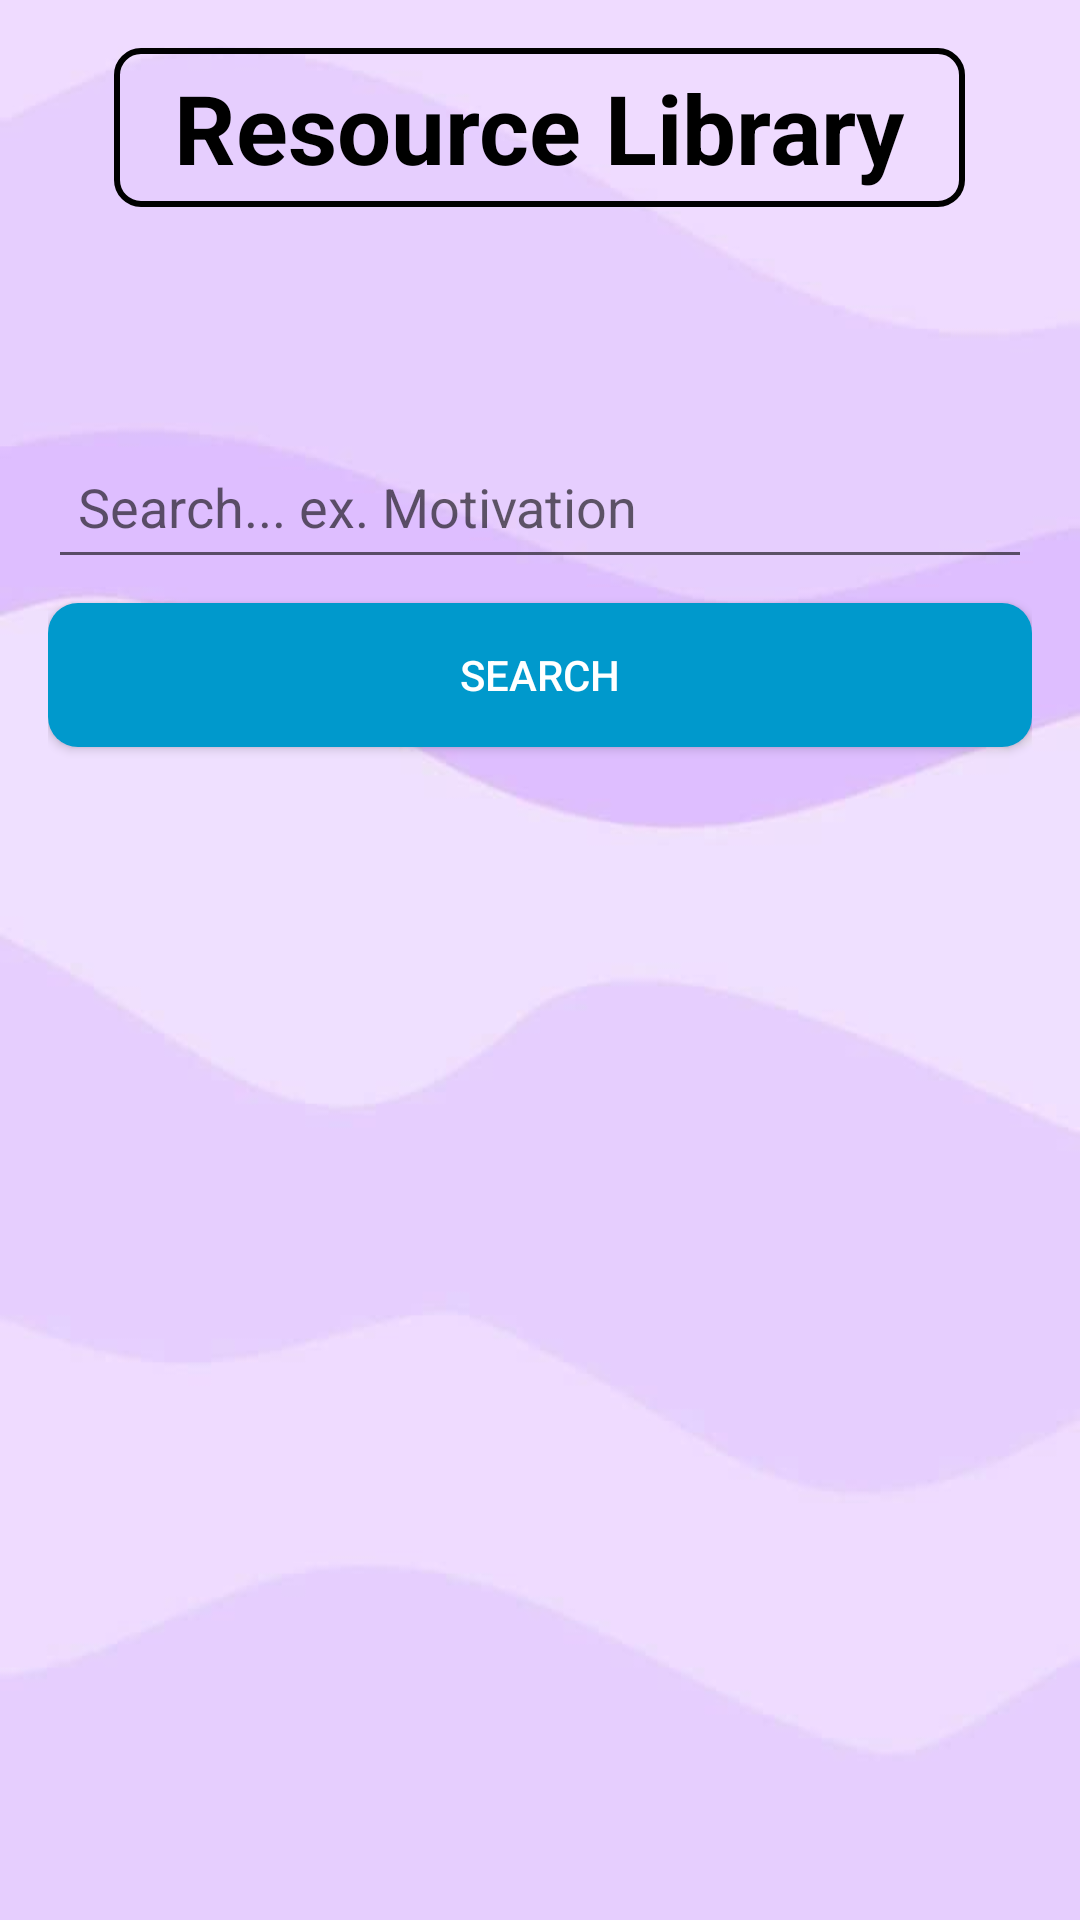

Android layout source for this screen:
<!-- AndroidManifest.xml: application theme Theme.AppCompat.Light.NoActionBar -->
<!-- res/layout/activity_resource_library.xml -->
<LinearLayout
    xmlns:android="http://schemas.android.com/apk/res/android"
    android:layout_width="match_parent"
    android:layout_height="match_parent"
    android:orientation="vertical"
    android:background="@drawable/ic_bg"
    android:padding="16dp">

    <LinearLayout
        android:layout_width="match_parent"
        android:layout_height="wrap_content"
        android:gravity="center"
        android:layout_marginBottom="60dp">

        <TextView
            android:id="@+id/header_title"
            android:layout_width="wrap_content"
            android:layout_height="wrap_content"
            android:textSize="32sp"
            android:textStyle="bold"
            android:text="@string/resource_library_title"
            android:textColor="@color/black"
            android:background="@drawable/border_textview"/>

    </LinearLayout>

    <EditText
        android:id="@+id/searchEditText"
        android:layout_width="match_parent"
        android:layout_height="48dp"
        android:hint="Search... ex. Motivation"
        android:padding="10dp"
        android:layout_marginTop="16dp"/>

    <Button
        android:id="@+id/searchButton"
        android:layout_width="match_parent"
        android:layout_height="wrap_content"
        android:layout_marginTop="8dp"
        android:background="@drawable/border_button"
        android:text="@string/search"
        android:textColor="@color/white" />

    <androidx.recyclerview.widget.RecyclerView
        android:id="@+id/resourcesRecyclerView"
        android:layout_width="match_parent"
        android:layout_height="0dp"
        android:layout_weight="1"
        android:layout_marginTop="16dp"/>
</LinearLayout>
<!-- resources referenced by this layout -->
<resources>
  <!-- drawable border_button (drawable) -->
  <?xml version="1.0" encoding="utf-8"?>
  <shape xmlns:android="http://schemas.android.com/apk/res/android">
      <solid android:color="@android:color/holo_blue_dark" />
  
      <corners android:radius="10dp" />
  
      <padding
          android:left="10dp"
          android:top="10dp"
          android:right="10dp"
          android:bottom="10dp" />
  </shape>
  <!-- drawable border_textview (drawable) -->
  <?xml version="1.0" encoding="utf-8"?>
  <shape xmlns:android="http://schemas.android.com/apk/res/android">
      <stroke
          android:width="2dp"
          android:color="@color/black"/>
  
      <solid android:color="#00000000"/>
  
      <corners android:radius="8dp"/>
  
      <padding
          android:left="20dp"
          android:top="5dp"
          android:right="20dp"
          android:bottom="5dp"/>
  </shape>
  <!-- drawable ic_bg: png bitmap (drawable, 11782 bytes) -->
  <string name="resource_library_title">Resource Library</string>
  <string name="search">search</string>
  <!-- not gathered from this repository: default colours our renderer supplied (Android Studio template values) -->
  <color name="black">#FF000000</color>
  <color name="white">#FFFFFFFF</color>
</resources>
